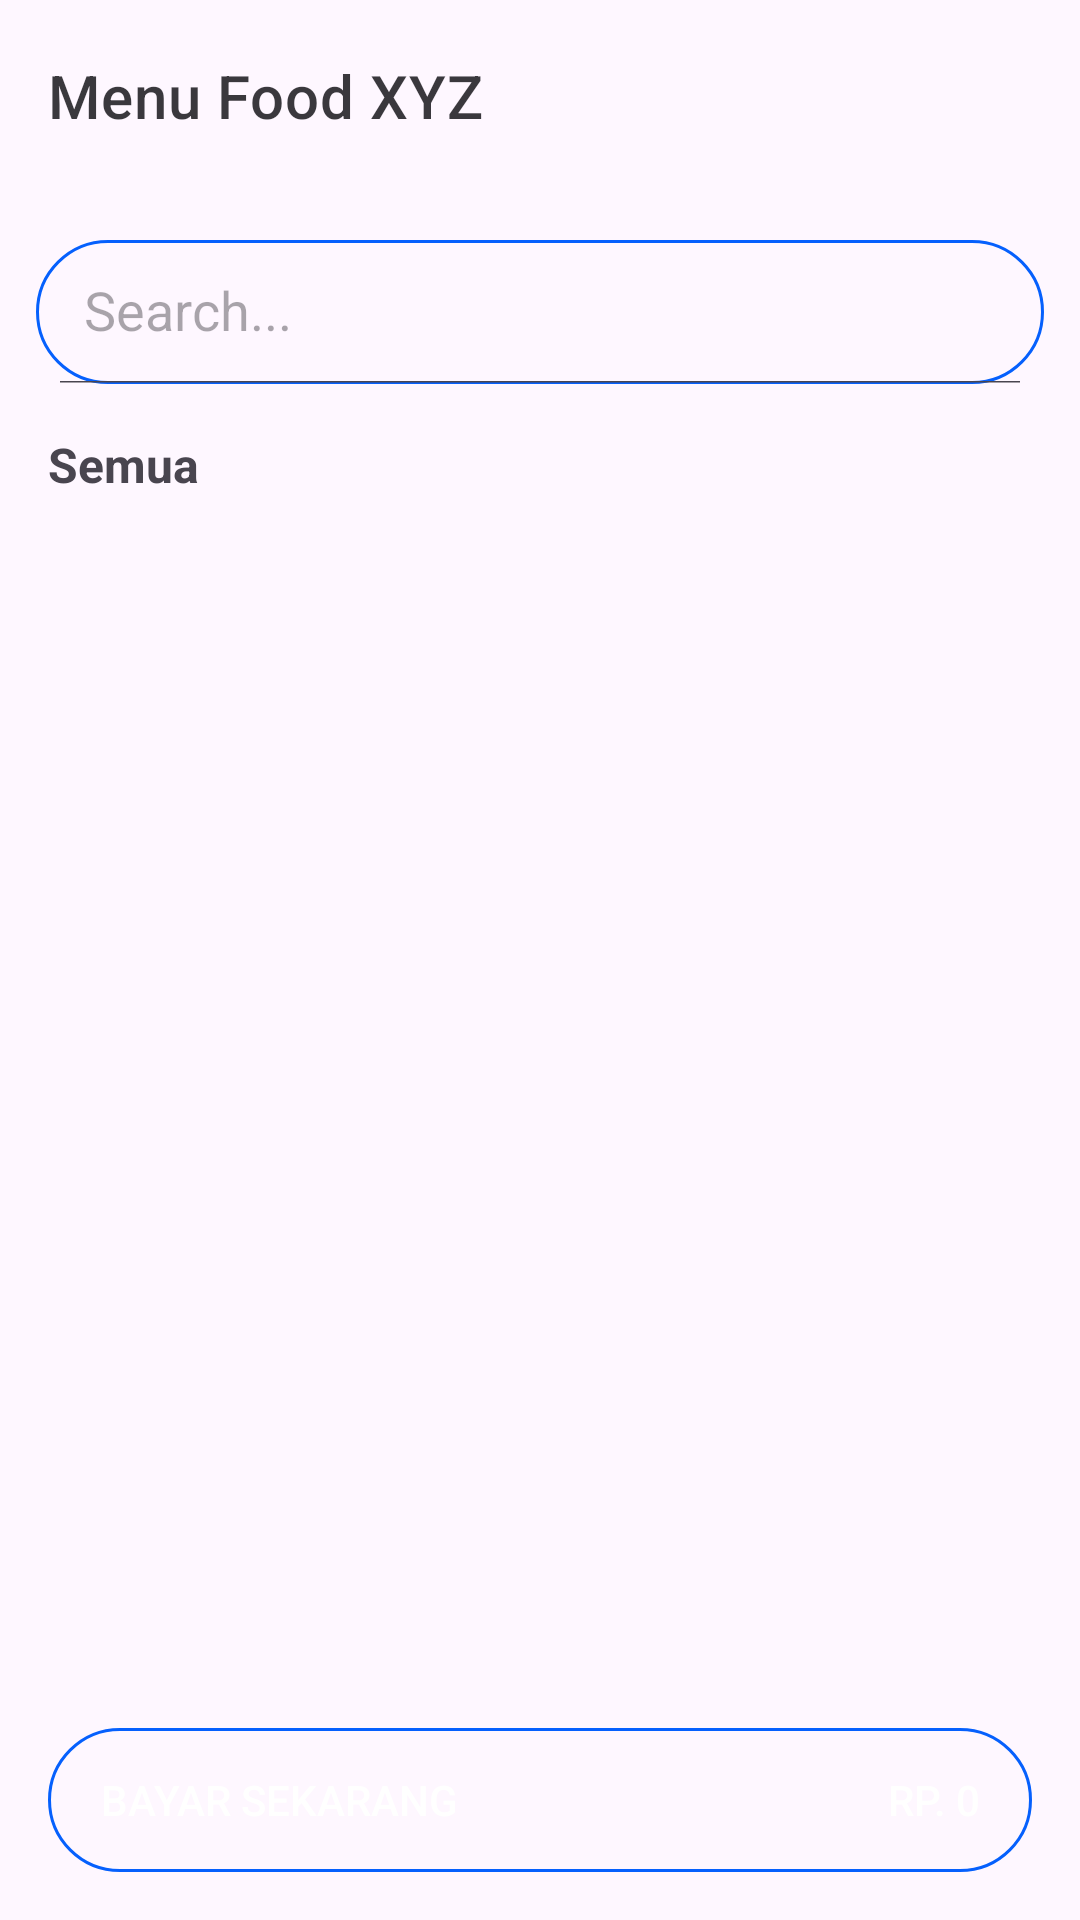

Reconstruct the res/layout file that produces this screen, plus the resources it refers to.
<!-- AndroidManifest.xml: application theme Theme.FoodXYZ -->
<!-- res/layout/fragment_menu.xml -->
<?xml version="1.0" encoding="utf-8"?>
<androidx.constraintlayout.widget.ConstraintLayout xmlns:android="http://schemas.android.com/apk/res/android"
    xmlns:app="http://schemas.android.com/apk/res-auto"
    xmlns:tools="http://schemas.android.com/tools"
    android:layout_width="match_parent"
    android:layout_height="match_parent"
    tools:context=".ui.MenuFragment">

    <com.google.android.material.appbar.AppBarLayout
        android:id="@+id/topAppBar"
        android:layout_width="match_parent"
        android:layout_height="wrap_content"
        app:layout_constraintBaseline_toTopOf="parent"
        app:layout_constraintEnd_toEndOf="@id/search">

        <com.google.android.material.appbar.MaterialToolbar
            style="@style/Widget.MaterialComponents.Toolbar.Surface"
            android:layout_width="match_parent"
            android:layout_height="?attr/actionBarSize"
            app:title="Menu Food XYZ" />

    </com.google.android.material.appbar.AppBarLayout>

    <androidx.appcompat.widget.SearchView
        android:id="@+id/search"
        android:layout_width="match_parent"
        android:layout_height="wrap_content"
        android:layout_marginStart="12dp"
        android:layout_marginTop="16dp"
        android:layout_marginEnd="12dp"
        android:background="@drawable/lavender_border"
        android:focusable="false"
        app:closeIcon="@drawable/baseline_clear_24"
        app:iconifiedByDefault="false"
        app:layout_constraintTop_toBottomOf="@id/topAppBar"
        app:queryHint="Search..."
        app:searchHintIcon="@null"
        app:searchIcon="@drawable/baseline_search_24" />

    <TextView
        android:id="@+id/filter"
        android:layout_width="wrap_content"
        android:layout_height="wrap_content"
        android:layout_marginStart="16dp"
        android:layout_marginTop="16dp"
        android:text="Semua"
        android:textSize="16sp"
        android:textStyle="bold"
        app:layout_constraintStart_toStartOf="parent"
        app:layout_constraintTop_toBottomOf="@id/search" />

    <androidx.recyclerview.widget.RecyclerView
        android:id="@+id/recyclerView"
        android:layout_width="match_parent"
        android:layout_height="500dp"
        android:layout_below="@id/search"
        android:layout_marginTop="10dp"
        android:scrollbars="vertical"
        app:layout_constraintBottom_toBottomOf="parent"
        app:layout_constraintEnd_toEndOf="parent"
        app:layout_constraintStart_toStartOf="parent"
        app:layout_constraintTop_toBottomOf="@id/filter"
        app:layout_constraintVertical_bias="0.0"
        tools:listitem="@layout/recycler_item" />

    <Button
        android:id="@+id/btnPurchase"
        android:layout_width="match_parent"
        android:layout_height="wrap_content"
        android:layout_margin="16dp"
        android:background="@drawable/lavender_border"
        android:text="Bayar Sekarang                                           Rp. 0"
        android:textColor="@color/white"
        app:layout_constraintBottom_toBottomOf="parent"
        app:layout_constraintEnd_toEndOf="parent" />

</androidx.constraintlayout.widget.ConstraintLayout>
<!-- res/layout/recycler_item.xml (included above) -->
<?xml version="1.0" encoding="utf-8"?>
<androidx.cardview.widget.CardView xmlns:android="http://schemas.android.com/apk/res/android"
    xmlns:app="http://schemas.android.com/apk/res-auto"
    android:id="@+id/recCard"
    android:layout_width="match_parent"
    android:layout_height="wrap_content"
    android:layout_marginHorizontal="10dp"
    android:layout_marginVertical="10dp"
    android:layout_marginStart="12dp"
    android:layout_marginEnd="12dp"
    app:cardCornerRadius="20dp"
    app:cardElevation="8dp">

    <RelativeLayout
        android:layout_width="match_parent"
        android:layout_height="wrap_content">

        <com.google.android.material.imageview.ShapeableImageView
            android:id="@+id/recImage"
            android:layout_width="100dp"
            android:layout_height="100dp"
            android:layout_marginStart="10dp"
            android:layout_marginTop="10dp"
            android:layout_marginBottom="10dp"
            android:scaleType="centerCrop"
            android:src="@drawable/coca"
            app:shapeAppearanceOverlay="@style/roundedImageViewRounded" />

        <TextView
            android:id="@+id/recProductName"
            android:layout_width="120dp"
            android:layout_height="30dp"
            android:layout_marginStart="20dp"
            android:layout_marginTop="20dp"
            android:layout_toEndOf="@id/recImage"
            android:text="Coca Cola"
            android:textColor="@color/black"
            android:textSize="20sp" />

        <TextView
            android:id="@+id/recRating"
            android:layout_width="wrap_content"
            android:layout_height="wrap_content"
            android:layout_marginStart="80dp"
            android:layout_marginTop="20dp"
            android:layout_toEndOf="@id/recProductName"
            android:text="⭐ 4.8"
            android:textAlignment="center"
            android:textSize="12sp" />

        <ImageButton
            android:id="@+id/btnCart"
            android:layout_width="wrap_content"
            android:layout_height="wrap_content"
            android:layout_marginStart="90dp"
            android:layout_marginTop="80dp"
            android:layout_marginBottom="12dp"
            android:layout_toEndOf="@id/recProductName"
            android:background="@null"
            android:contentDescription="TODO"
            android:src="@drawable/baseline_shopping_cart_24" />

        <TextView
            android:id="@+id/recPrice"
            android:layout_width="140dp"
            android:layout_height="wrap_content"
            android:layout_below="@id/recProductName"
            android:layout_marginStart="20dp"
            android:layout_marginBottom="12dp"
            android:layout_toEndOf="@id/recImage"
            android:maxLines="1"
            android:text="Rp. 2.000"
            android:textSize="14sp" />

        <LinearLayout
            android:id="@+id/quantity_layout"
            android:layout_width="wrap_content"
            android:layout_height="wrap_content"
            android:layout_below="@id/recPrice"
            android:layout_marginStart="20dp"
            android:layout_toEndOf="@id/recImage">

            <ImageButton
                android:id="@+id/btnAdd"
                android:layout_width="wrap_content"
                android:layout_height="wrap_content"
                android:background="@null"
                android:contentDescription="TODO"
                android:src="@drawable/outline_add_circle_outline_24" />

            <TextView
                android:id="@+id/recQuantity"
                android:layout_width="wrap_content"
                android:layout_height="wrap_content"
                android:layout_marginHorizontal="10dp"
                android:text="1"
                android:textSize="18sp" />

            <ImageButton
                android:id="@+id/btnRemove"
                android:layout_width="wrap_content"
                android:layout_height="wrap_content"
                android:background="@null"
                android:contentDescription="TODO"
                android:src="@drawable/baseline_remove_circle_outline_24" />
        </LinearLayout>

    </RelativeLayout>

</androidx.cardview.widget.CardView>
<!-- resources referenced by this layout -->
<resources>
  <color name="black">#000000</color>
  <color name="white">#FFFFFFFF</color>
  <!-- drawable lavender_border (drawable) -->
  <?xml version="1.0" encoding="utf-8"?>
  <shape xmlns:android="http://schemas.android.com/apk/res/android"
      android:shape="rectangle">
      <stroke
          android:width="1dp"
          android:color="@color/blue"/>
      <corners
          android:radius="30dp"/>
  </shape>
  <style name="roundedImageViewRounded">
          <item name="cornerFamily">rounded</item>
          <item name="cornerSize">5%</item>
      </style>
  <style name="Theme.FoodXYZ" parent="Theme.Material3.Light.NoActionBar">
          <item name="android:forceDarkAllowed" tools:targetApi="q">false</item>
          
          <item name="colorPrimary">@color/blue</item>
          <item name="colorPrimaryVariant">@color/white_text</item>
          <item name="colorOnPrimary">@color/white</item>
          
          <item name="colorSecondary">@color/teal_200</item>
          <item name="colorSecondaryVariant">@color/teal_700</item>
          <item name="colorOnSecondary">@color/grey</item>
          
          <item name="android:statusBarColor">@android:color/transparent</item>
          
      </style>
  <color name="blue">#0560FD</color>
  <color name="white_text">#B8B8B8</color>
  <color name="teal_200">#FF03DAC5</color>
  <color name="teal_700">#FF018786</color>
  <color name="grey">#333333</color>
</resources>
